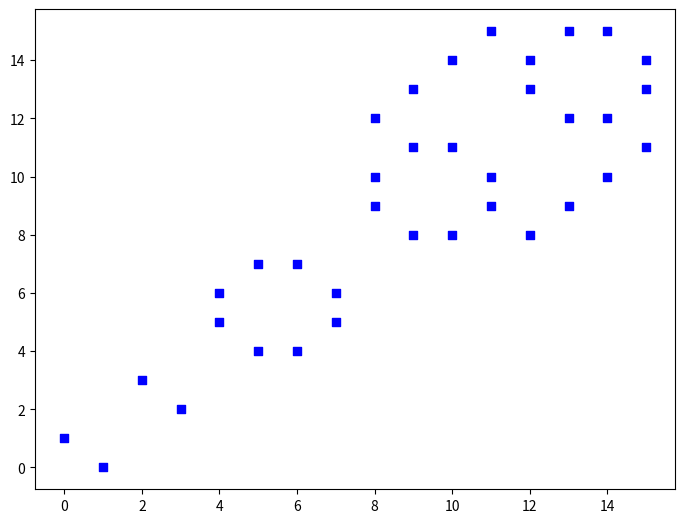

Source code (Python):
import numpy as np
import matplotlib.pyplot as plt

def diff_by_one(s1, s2):
    if len(s1)!=len(s2): return False
    return sum(c1!=c2 for c1, c2 in zip(s1, s2)) == 1

def nbin(n, digits):
    return bin[2:].zfill(digits)

number = 4

limit = 2**number

x = []
y = []

for i in range(limit):
    for j in range(limit):
        if diff_by_one(bin(i), bin(j)):
            x.append(i)
            y.append(j)


fig = plt.figure()
ax = fig.add_axes([0,0,1,1])
ax.scatter(x, y, color='b', marker = 's')
plt.show()
